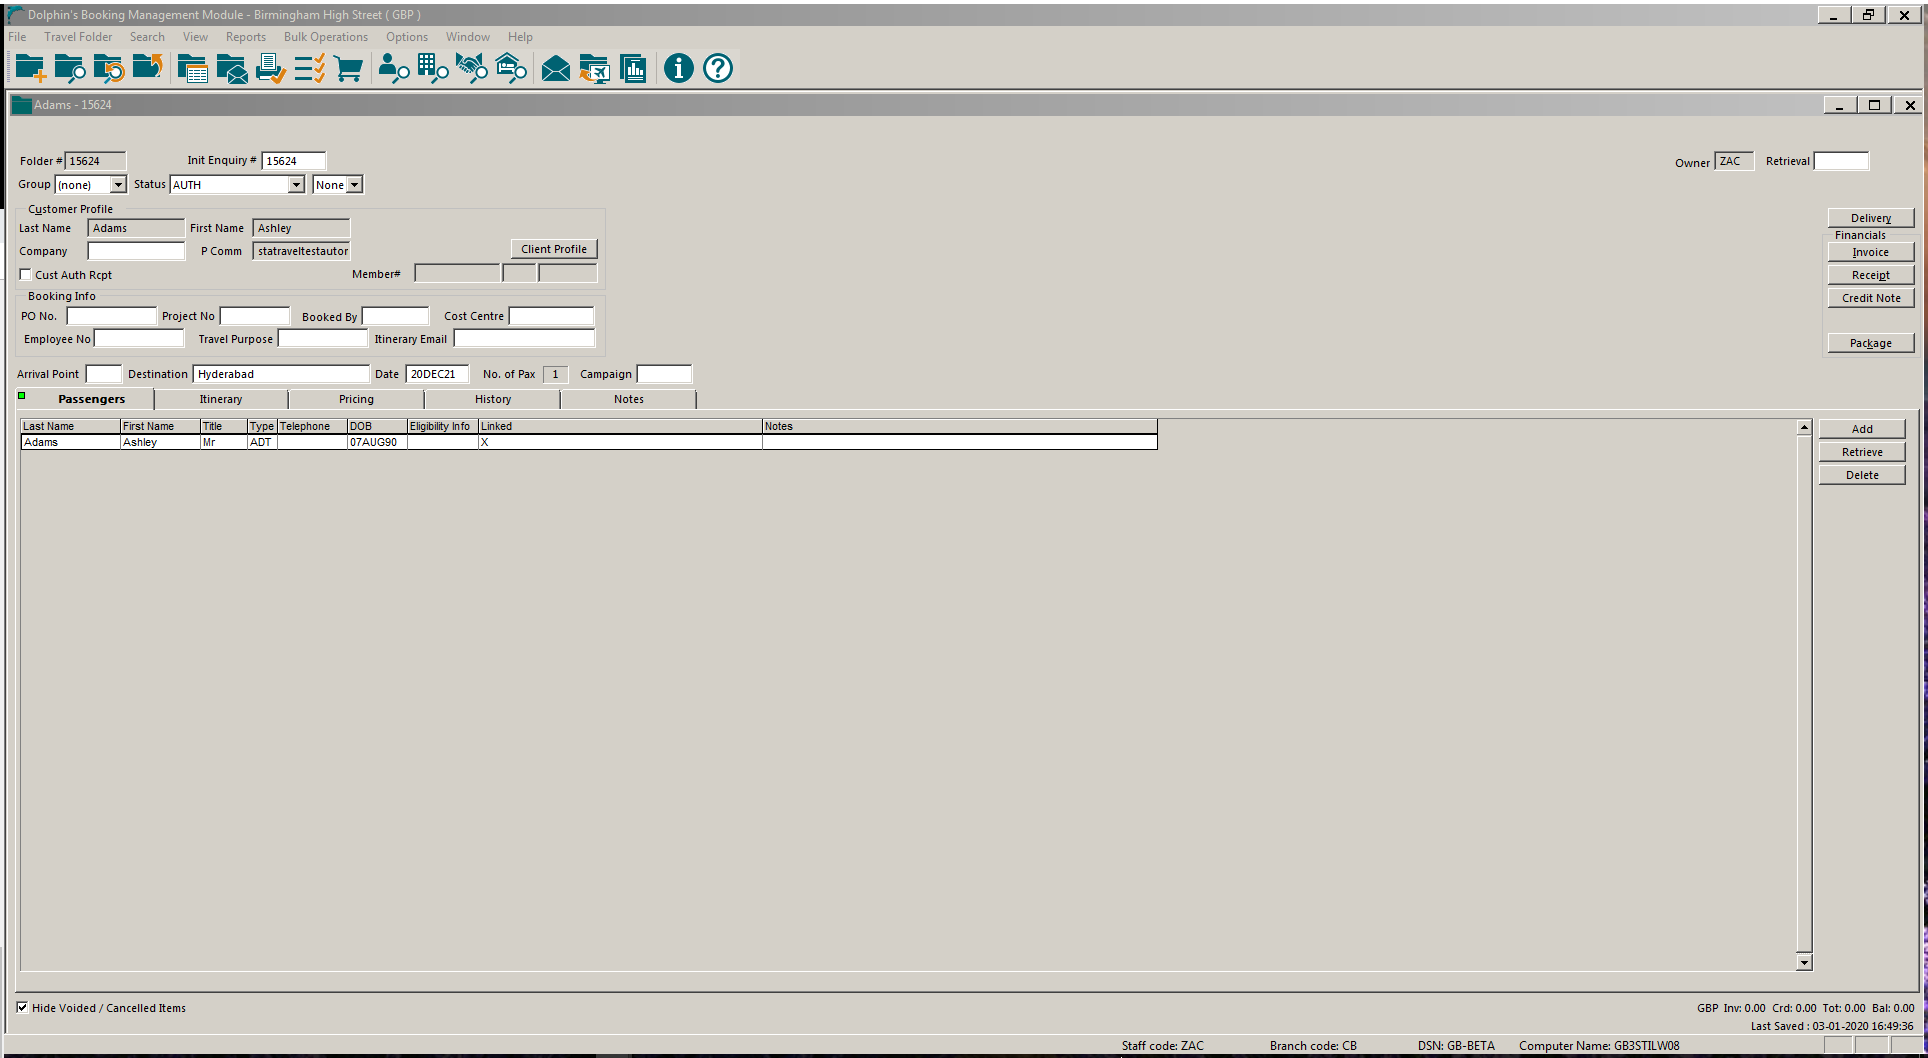
Workflow: 2.32 REFUND (DOCS) - Hotel Booking - Copy

Step 1: Attach Window 'DolphinsB Transpare' on the element (wfica32.exe)

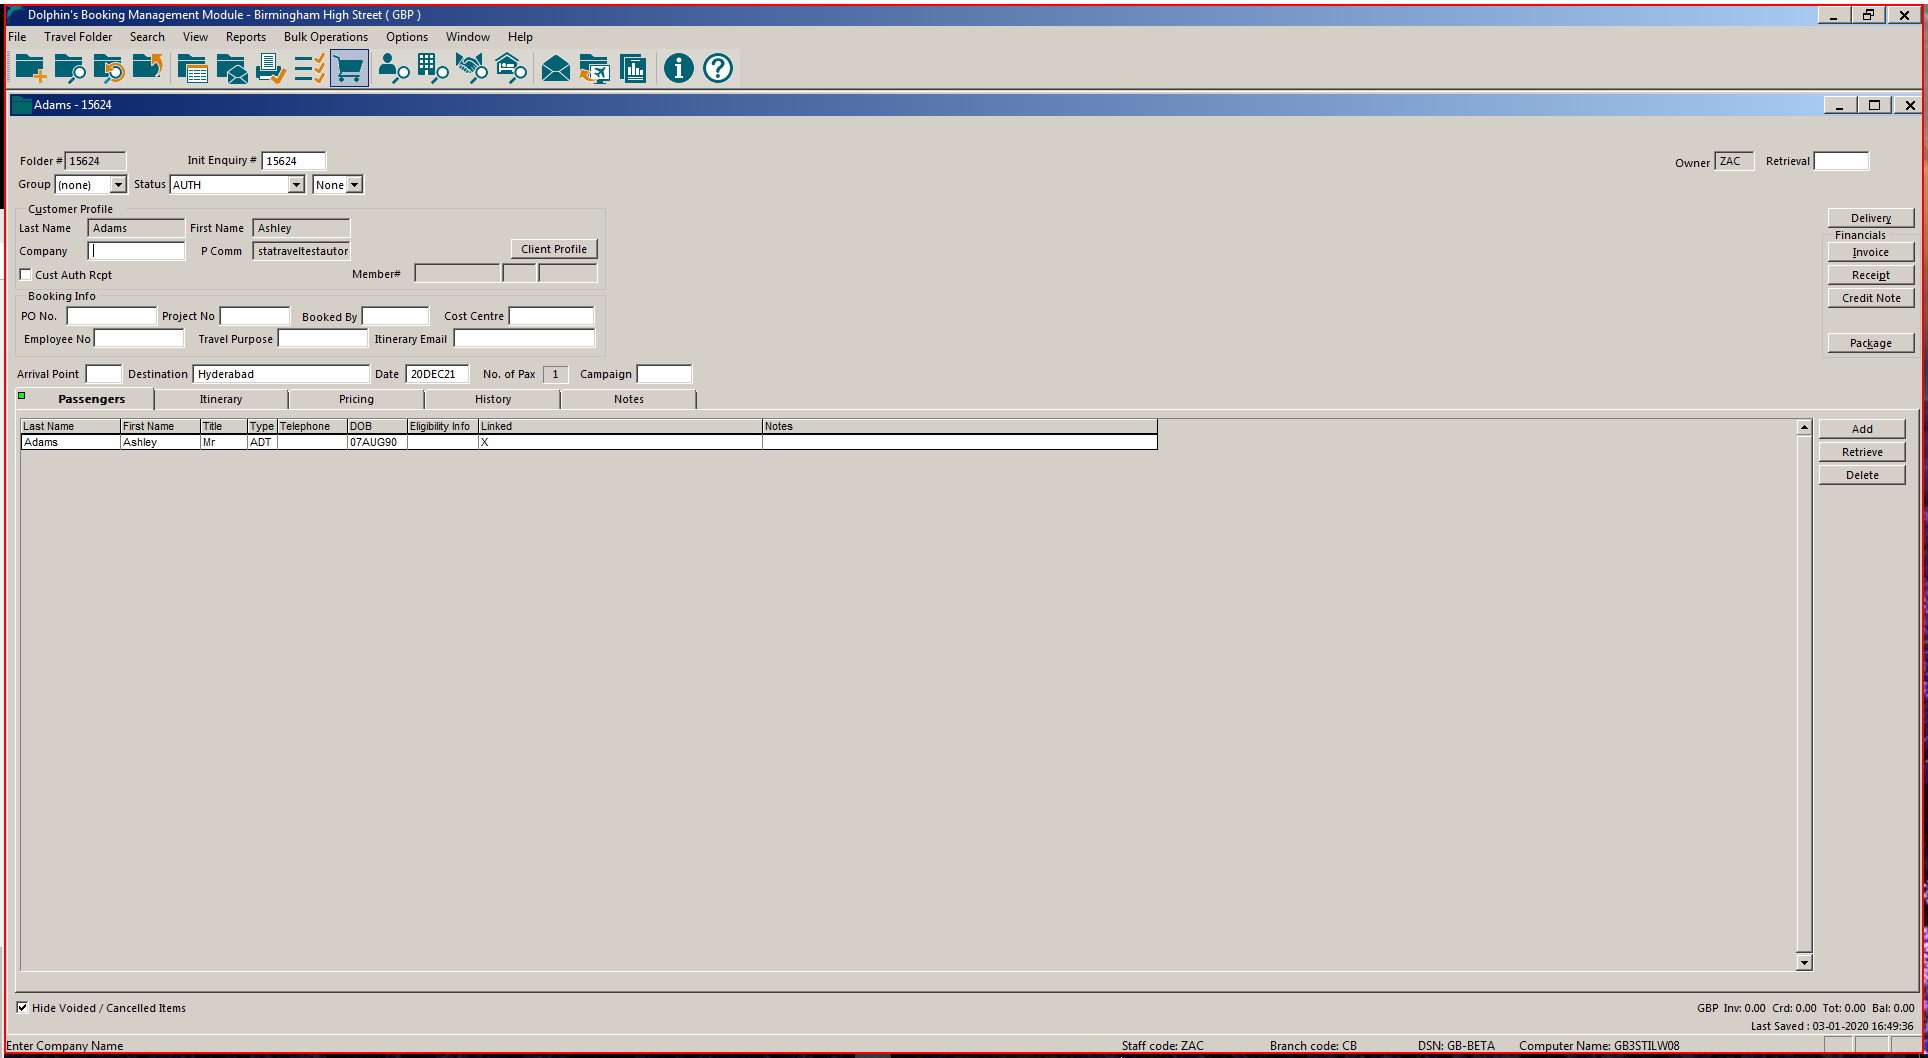
Step 2: click

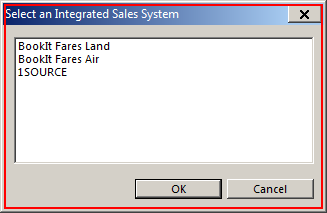
Step 3: click on 'wfica32.exe Select'

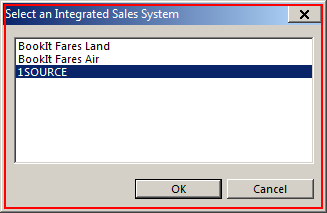
Step 4: click on 'wfica32.exe Select'

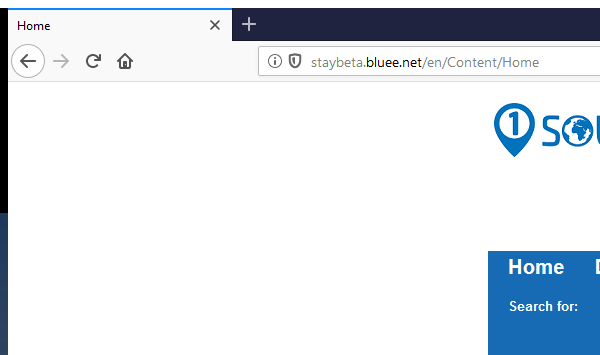
Step 5: Attach Window 'firefox.exe  Home' in window 'Home' (firefox.exe)

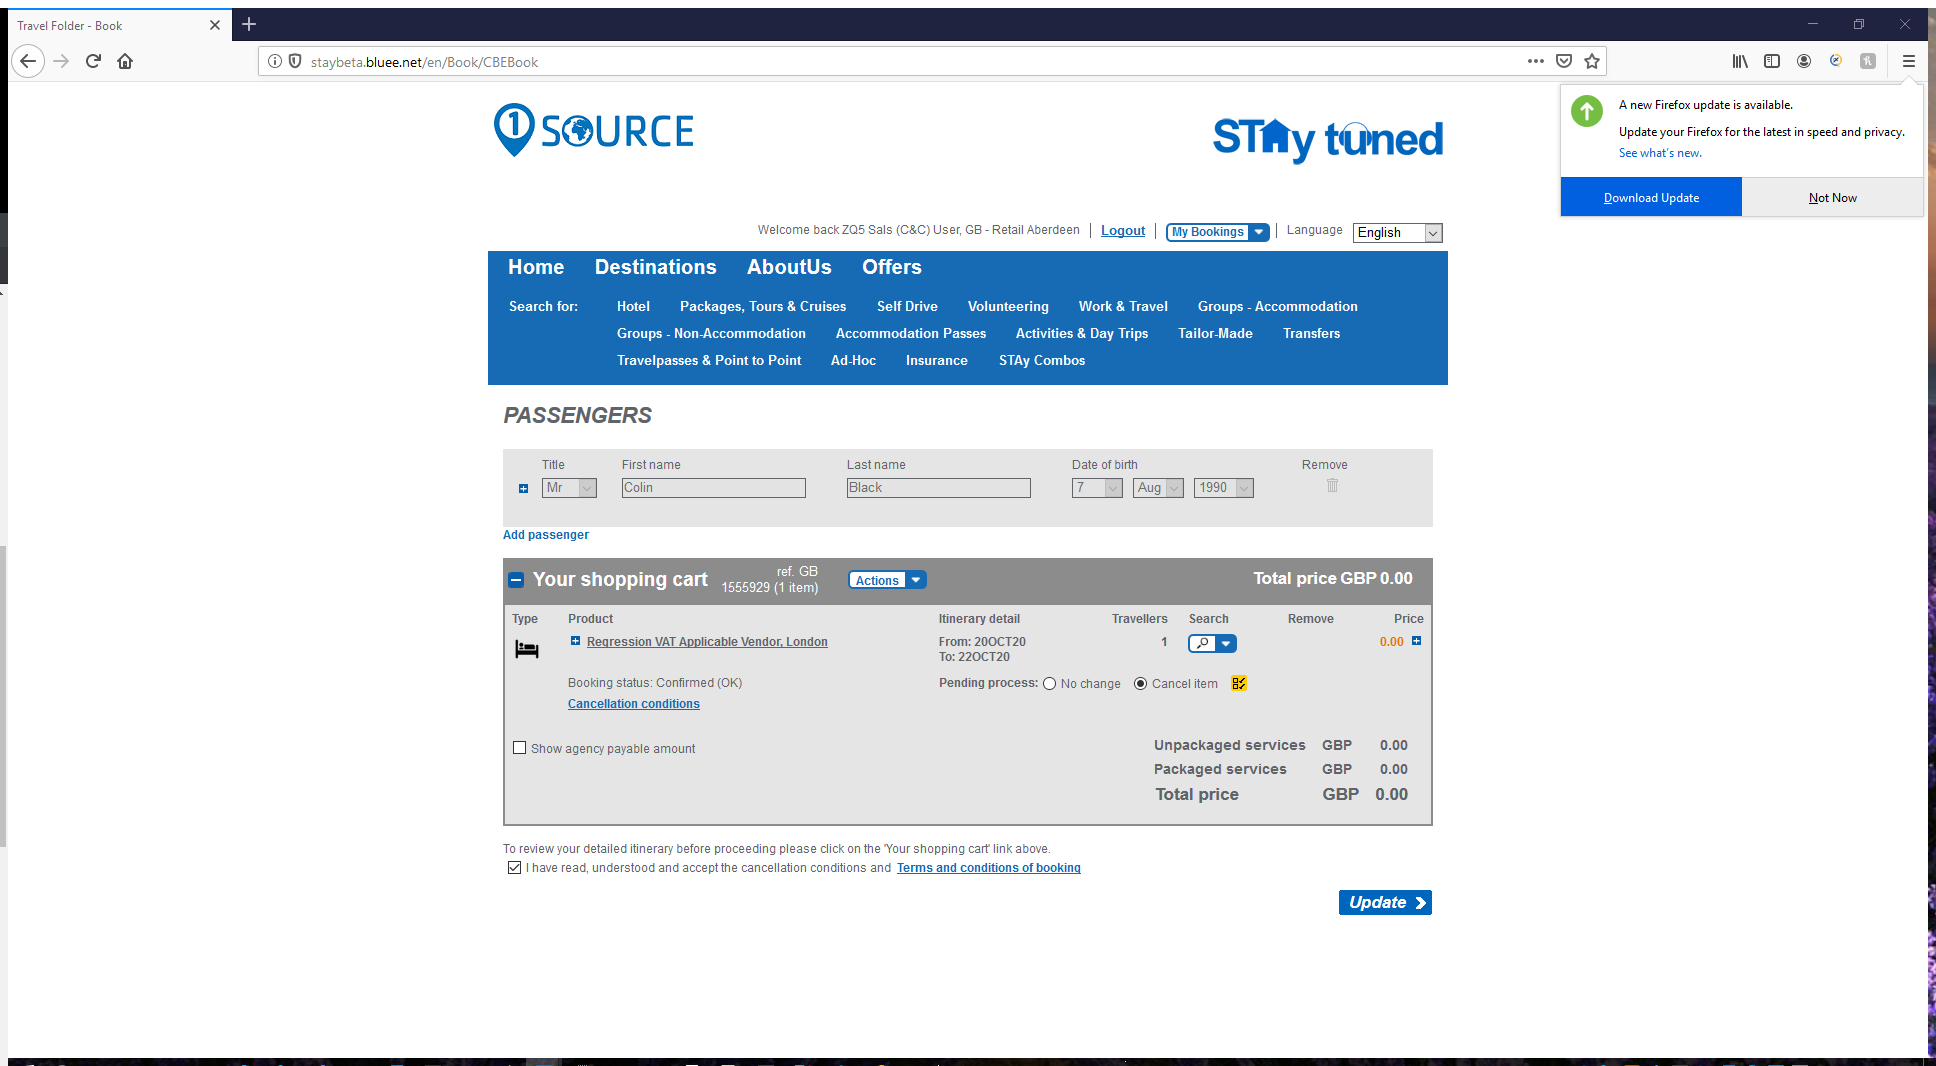
Step 6: Attach Browser 'Home Page' in window 'Home' (firefox.exe)

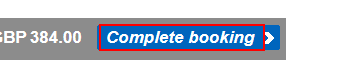
Step 7: click on the element 'Complete booking'

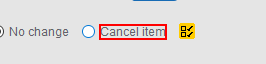
Step 8: click on the label 'Cancel item'

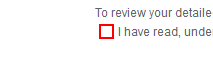
Step 9: click on the text box

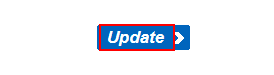
Step 10: click on the element 'Update'

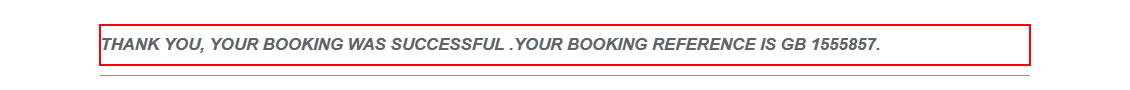
Step 11: get-text from the heading in window 'Travel Folder - Confirmation' (firefox.exe)

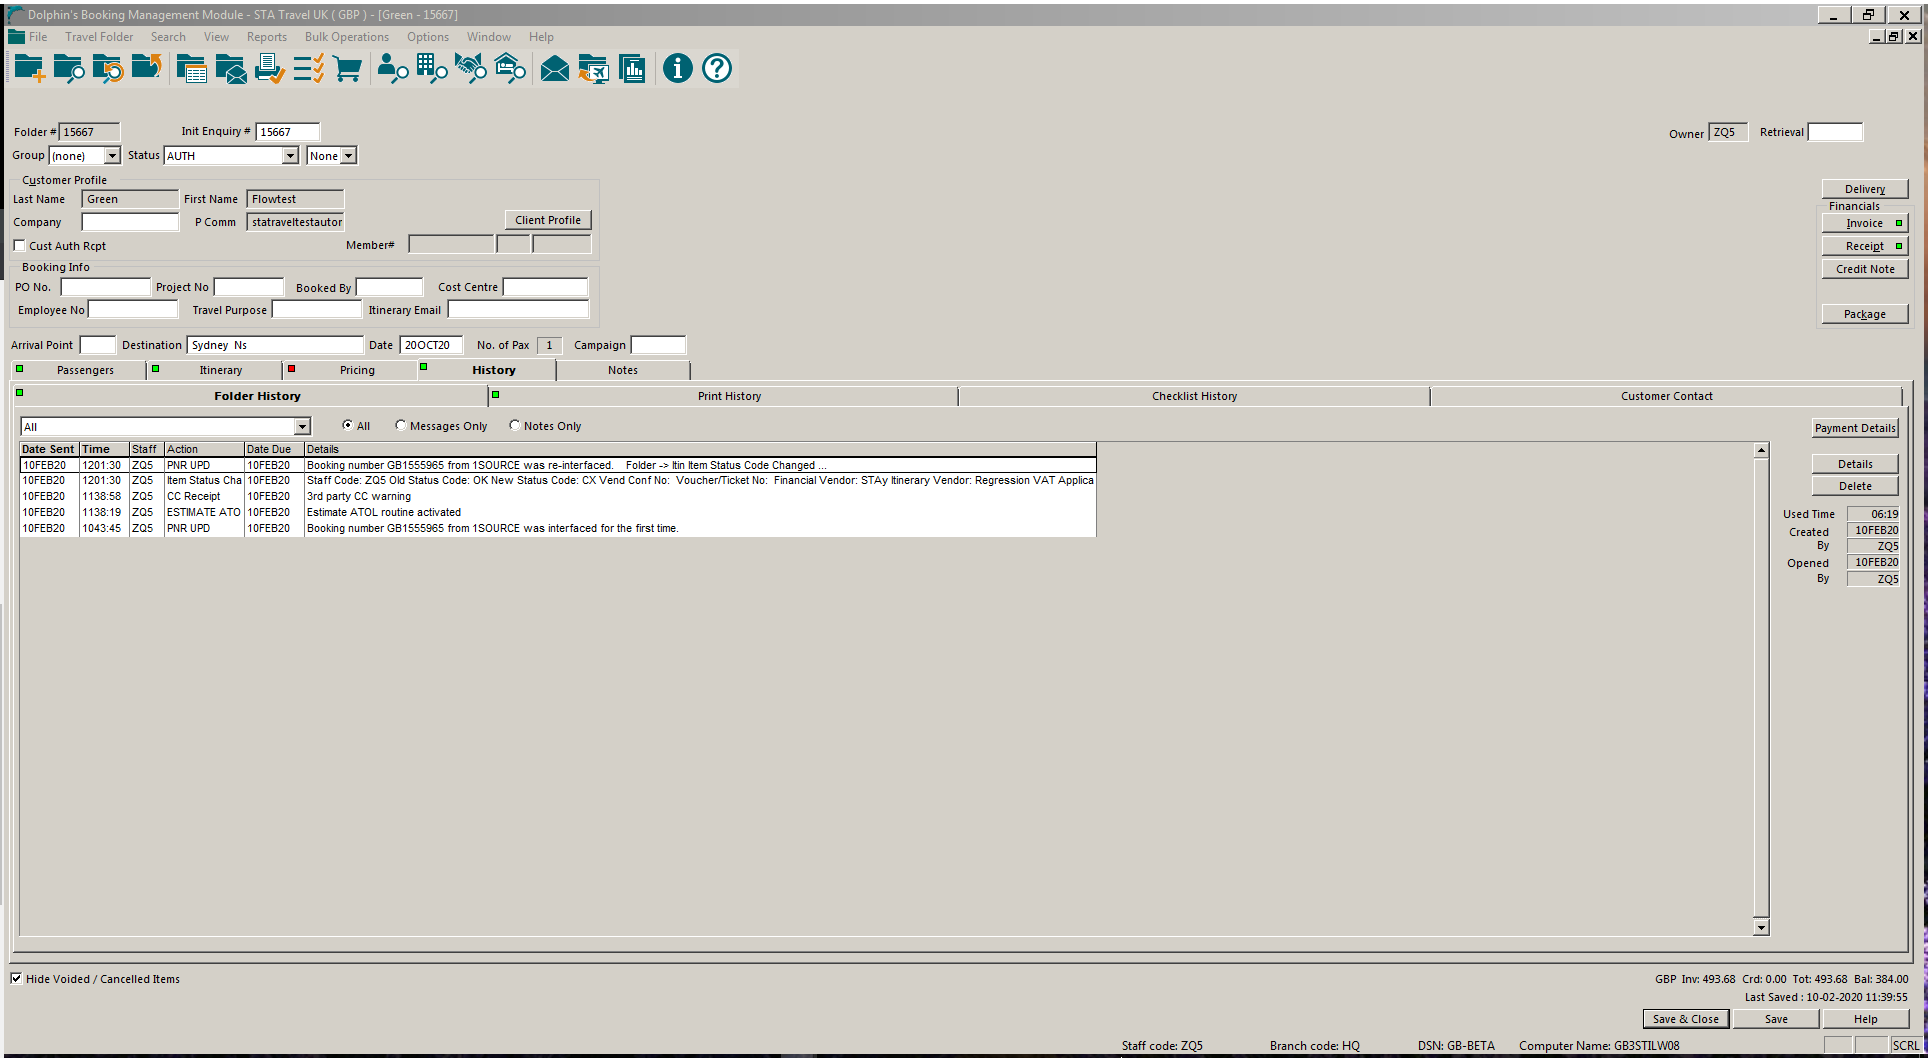
Step 12: Attach Window 'DolphinsB Transpare' on the element (wfica32.exe)

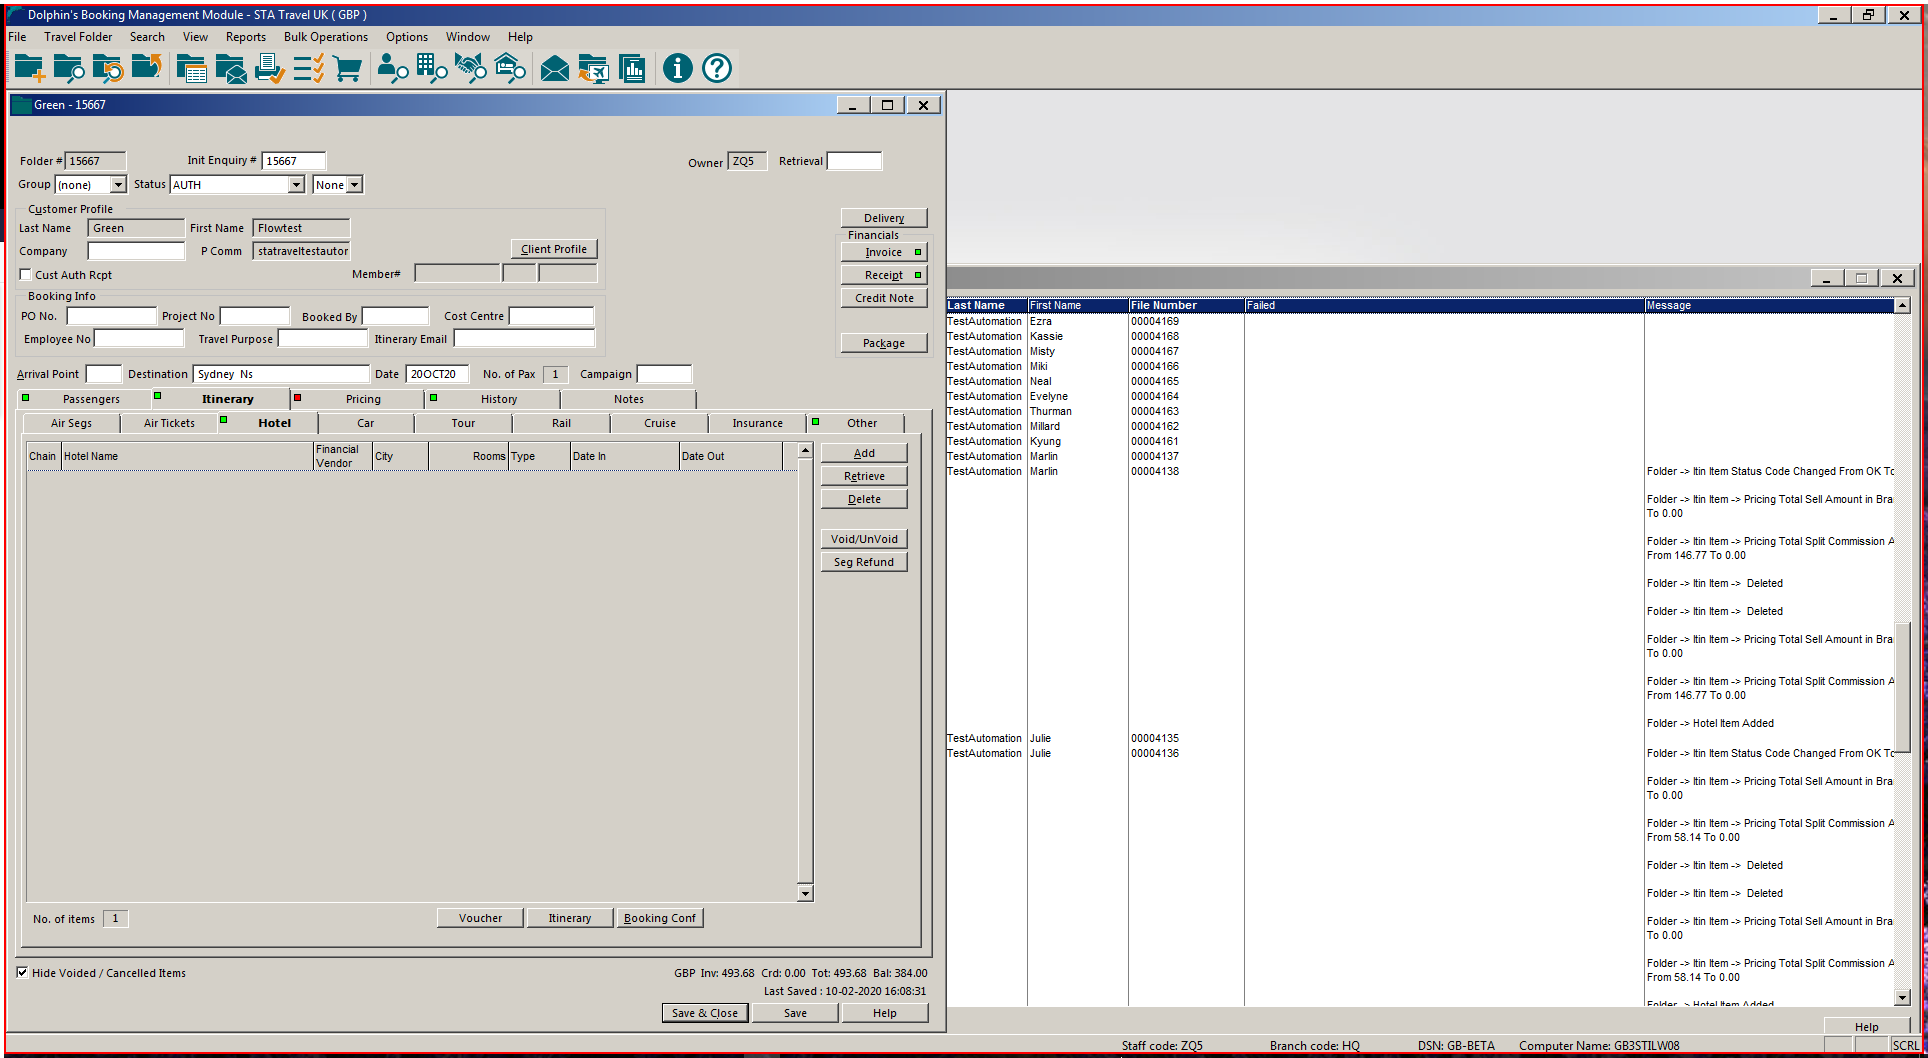
Step 13: click

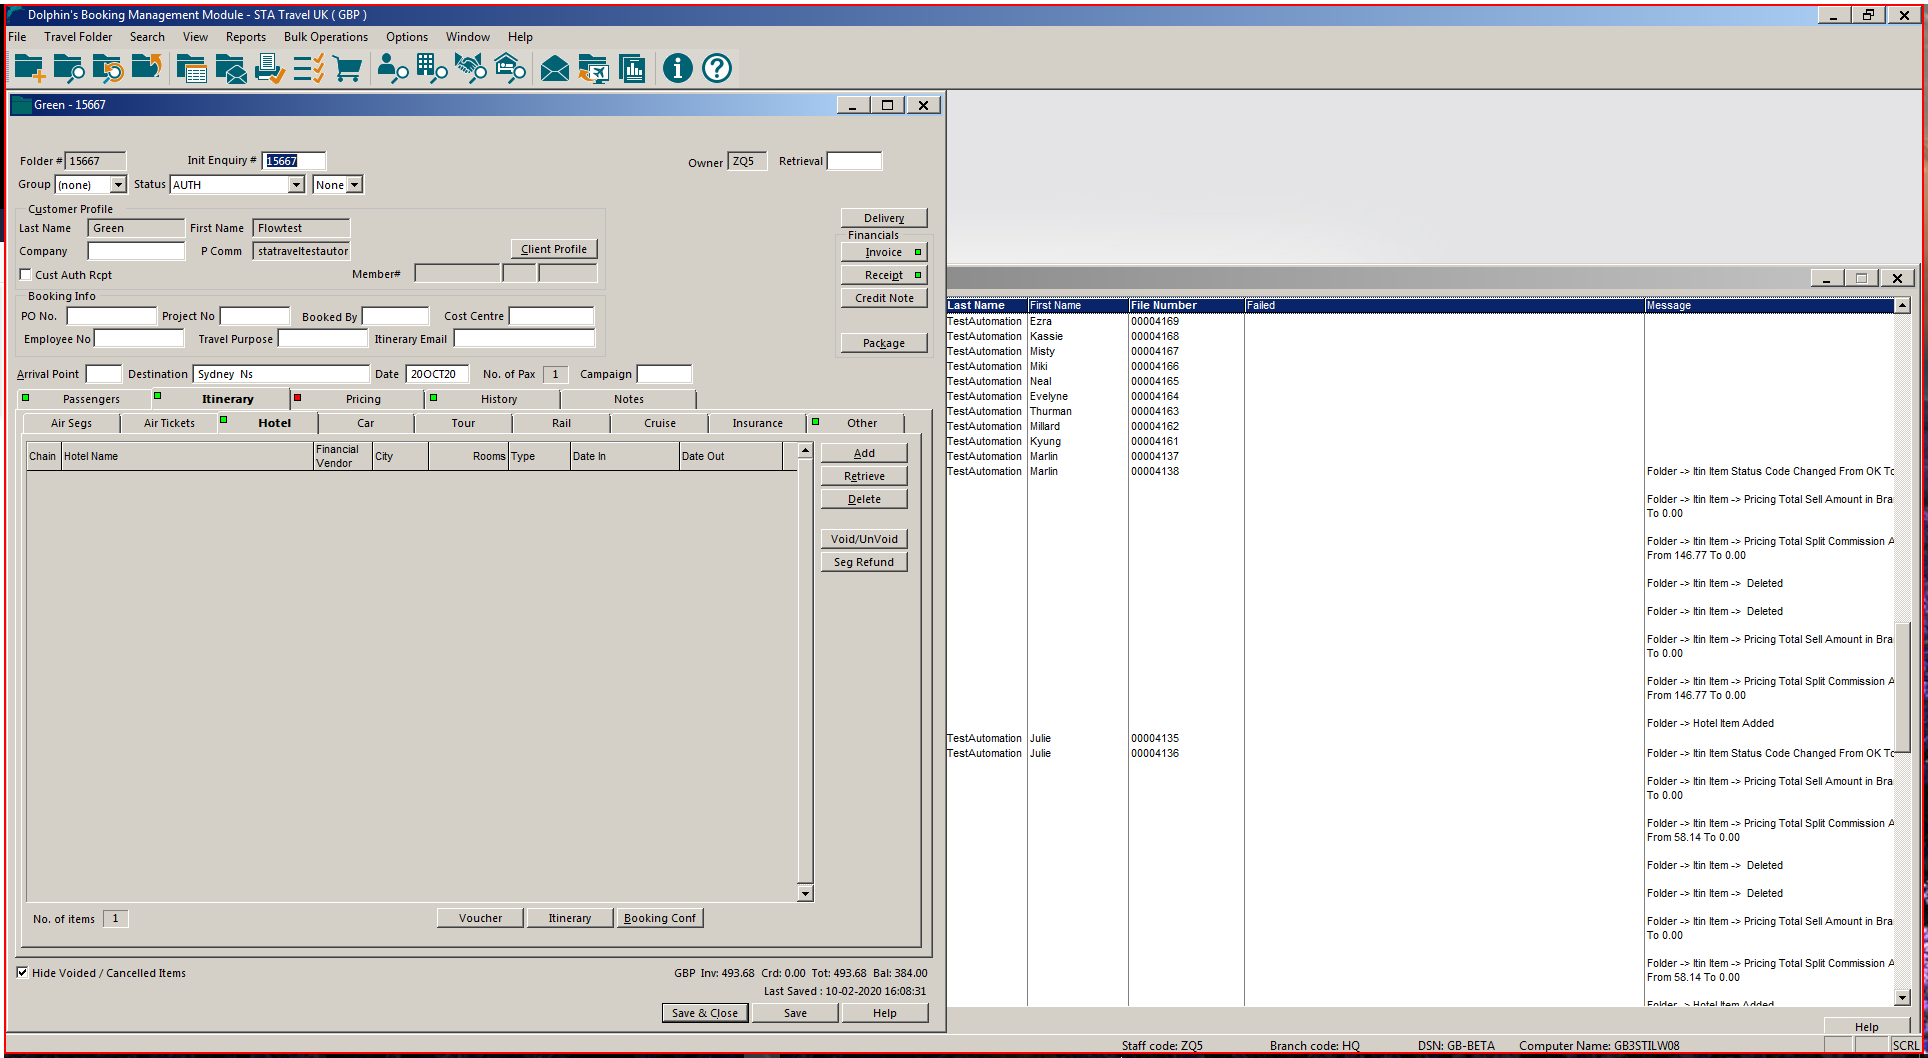
Step 14: click

Step 15: Attach Window ' Transpare' on the element (wfica32.exe) (same screen as step 12)

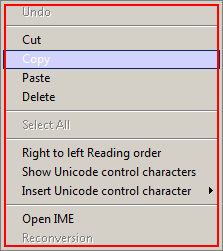
Step 16: click on 'wfica32.exe'

Step 17: Attach Window ' Transpare' on the element (wfica32.exe) (same screen as step 12)

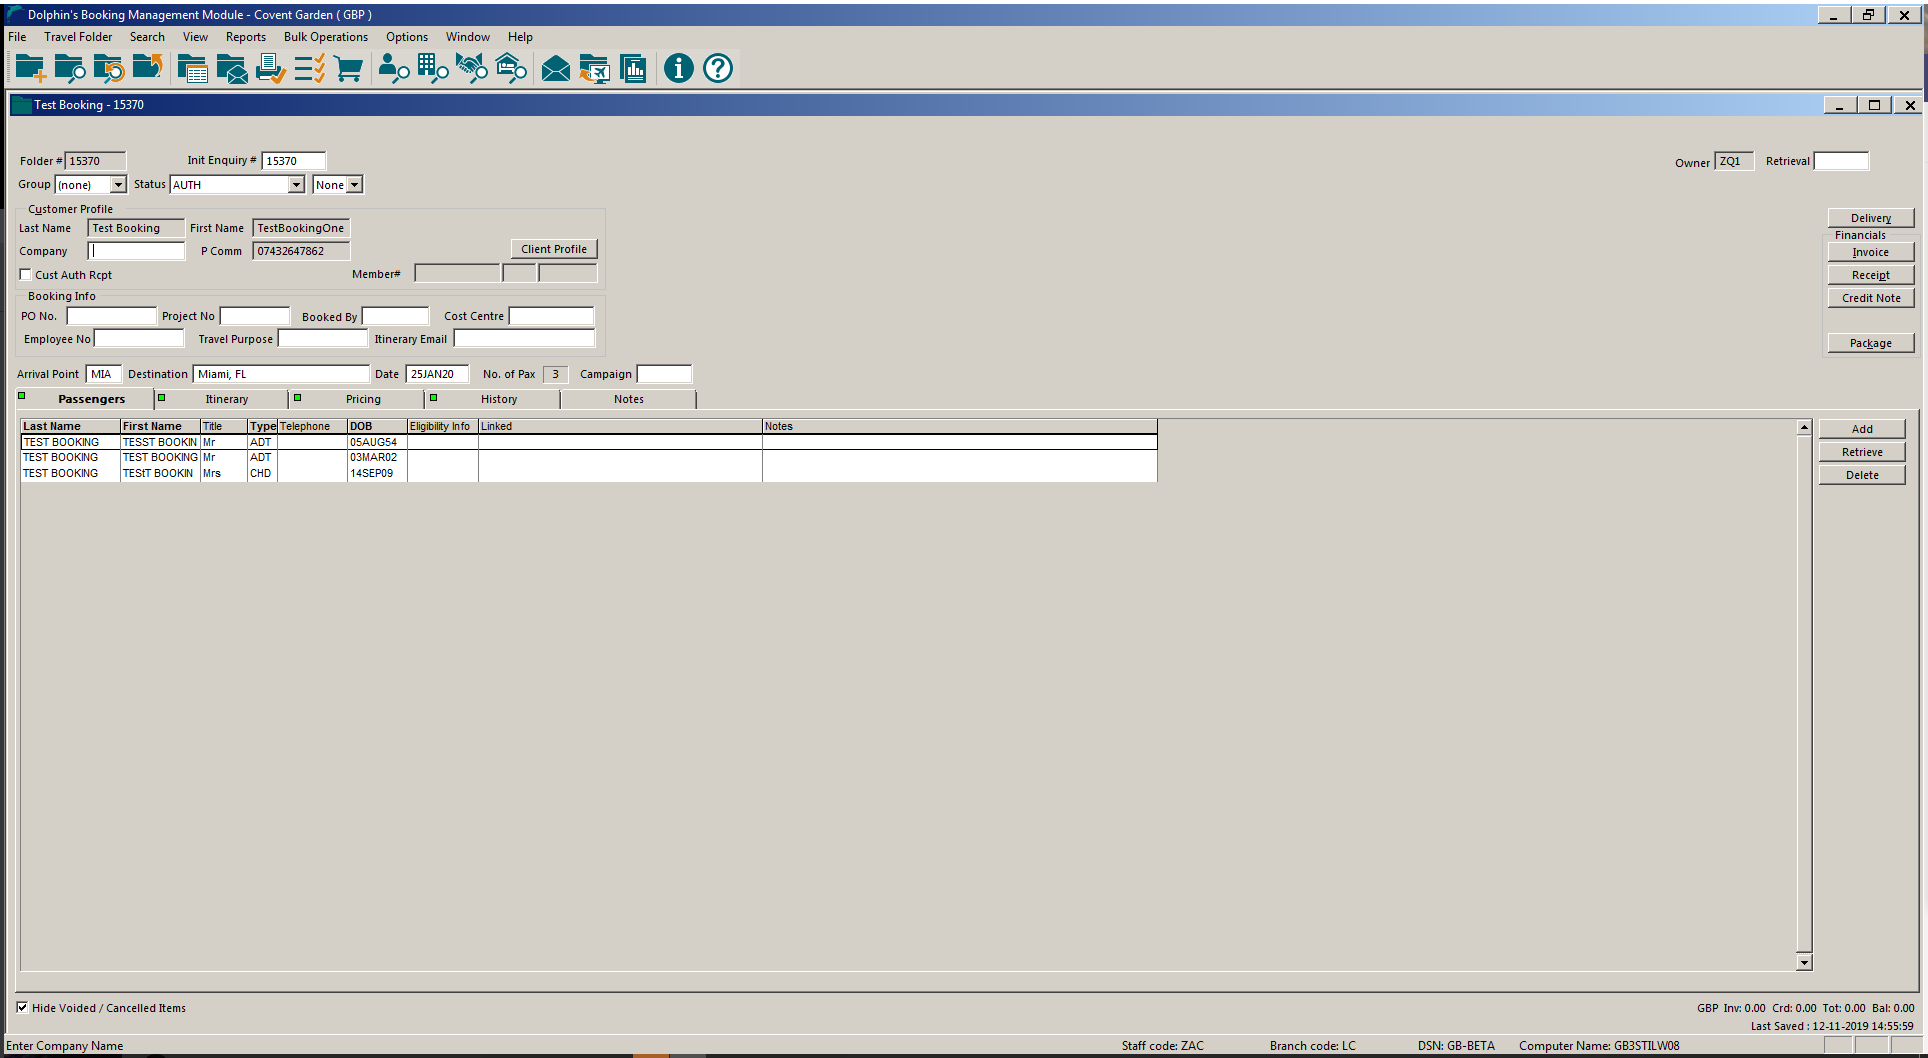
Step 18 [try]: Attach Window 'DolphinsB Transpare' on the element (wfica32.exe)

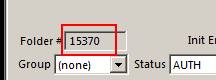
Step 19 [try]: get-text